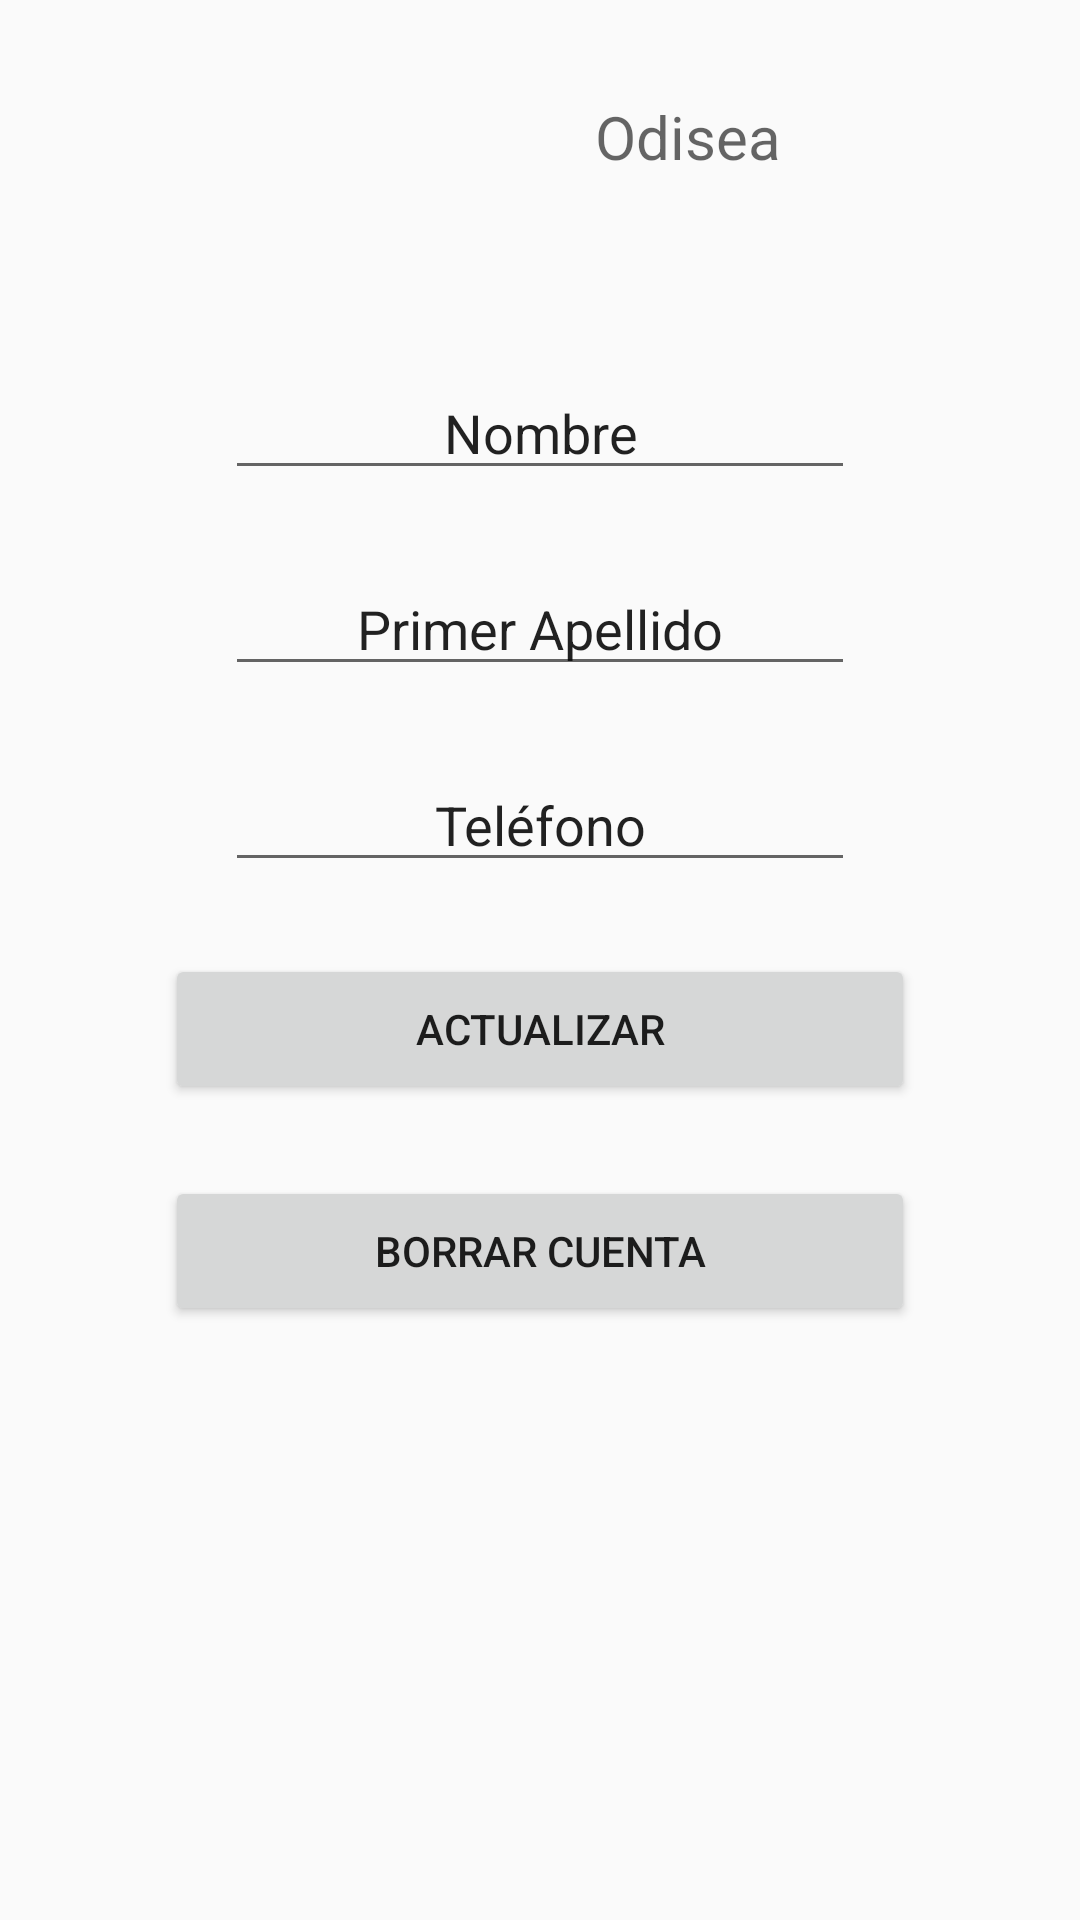

The Android layout XML behind this screen, and the referenced resources:
<!-- AndroidManifest.xml: application theme AppTheme -->
<!-- res/layout/fragment_fragmento__cuenta.xml -->
<?xml version="1.0" encoding="utf-8"?>
<android.support.constraint.ConstraintLayout xmlns:android="http://schemas.android.com/apk/res/android"
    xmlns:app="http://schemas.android.com/apk/res-auto"
    xmlns:tools="http://schemas.android.com/tools"
    android:layout_width="match_parent"
    android:layout_height="match_parent"
    tools:context=".Fragmento_Cuenta">

    

    <ImageView
        android:id="@+id/imageView5"
        android:layout_width="96dp"
        android:layout_height="78dp"
        android:layout_marginStart="40dp"
        android:layout_marginTop="20dp"
        app:layout_constraintStart_toStartOf="parent"
        app:layout_constraintTop_toTopOf="parent"
        app:srcCompat="@drawable/ic_logo_odisea" />

    <TextView
        android:id="@+id/lblTitulo3"
        android:layout_width="160dp"
        android:layout_height="50dp"
        android:layout_marginTop="32dp"
        android:layout_marginEnd="40dp"
        android:hint="@string/app_name"
        android:textAlignment="center"
        android:textSize="20sp"
        android:visibility="visible"
        app:layout_constraintEnd_toEndOf="parent"
        app:layout_constraintHorizontal_bias="0.56"
        app:layout_constraintStart_toEndOf="@+id/imageView5"
        app:layout_constraintTop_toTopOf="parent" />

    <EditText
        android:id="@+id/txtActualizaName"
        android:layout_width="wrap_content"
        android:layout_height="wrap_content"
        android:layout_marginTop="24dp"
        android:ems="10"
        android:inputType="textPersonName"
        android:text="@string/lblName"
        android:textAlignment="center"
        app:layout_constraintEnd_toEndOf="parent"
        app:layout_constraintStart_toStartOf="parent"
        app:layout_constraintTop_toBottomOf="@+id/imageView5" />

    <EditText
        android:id="@+id/txtActualizaPaterno"
        android:layout_width="wrap_content"
        android:layout_height="wrap_content"
        android:layout_marginTop="24dp"
        android:ems="10"
        android:inputType="textPersonName"
        android:text="@string/lblPaterno"
        android:textAlignment="center"
        app:layout_constraintEnd_toEndOf="parent"
        app:layout_constraintStart_toStartOf="parent"
        app:layout_constraintTop_toBottomOf="@+id/txtActualizaName" />

    <EditText
        android:id="@+id/txtActualizaPhone"
        android:layout_width="wrap_content"
        android:layout_height="wrap_content"
        android:layout_marginTop="24dp"
        android:ems="10"
        android:inputType="phone"
        android:text="@string/lblPhone"
        android:textAlignment="center"
        app:layout_constraintEnd_toEndOf="parent"
        app:layout_constraintStart_toStartOf="parent"
        app:layout_constraintTop_toBottomOf="@+id/txtActualizaPaterno" />

    <Button
        android:id="@+id/btnCancelarCuenta"
        android:layout_width="250dp"
        android:layout_height="50dp"
        android:layout_marginTop="24dp"
        android:text="@string/btnBorrarCuenta"
        app:layout_constraintEnd_toEndOf="parent"
        app:layout_constraintStart_toStartOf="parent"
        app:layout_constraintTop_toBottomOf="@+id/btnActualizar" />

    <Button
        android:id="@+id/btnActualizar"
        android:layout_width="250dp"
        android:layout_height="50dp"
        android:layout_marginTop="24dp"
        android:text="@string/btnActualizarInfo"
        app:layout_constraintEnd_toEndOf="parent"
        app:layout_constraintStart_toStartOf="parent"
        app:layout_constraintTop_toBottomOf="@+id/txtActualizaPhone" />

</android.support.constraint.ConstraintLayout>
<!-- resources referenced by this layout -->
<resources>
  <string name="app_name">Odisea</string>
  <string name="btnActualizarInfo">Actualizar</string>
  <string name="btnBorrarCuenta">Borrar cuenta</string>
  <string name="lblName">Nombre</string>
  <string name="lblPaterno">Primer Apellido</string>
  <string name="lblPhone">Teléfono</string>
  <style name="AppTheme" parent="Theme.AppCompat.Light.NoActionBar">
          
          <item name="colorPrimary">@color/colorPrimary</item>
          <item name="colorPrimaryDark">@color/colorPrimaryDark</item>
          <item name="colorAccent">@color/colorAccent</item>
      </style>
  <!-- not gathered from this repository: default colours our renderer supplied (Android Studio template values) -->
  <color name="colorPrimary">#FF6200EE</color>
  <color name="colorPrimaryDark">#FF3700B3</color>
  <color name="colorAccent">#FF03DAC5</color>
</resources>
